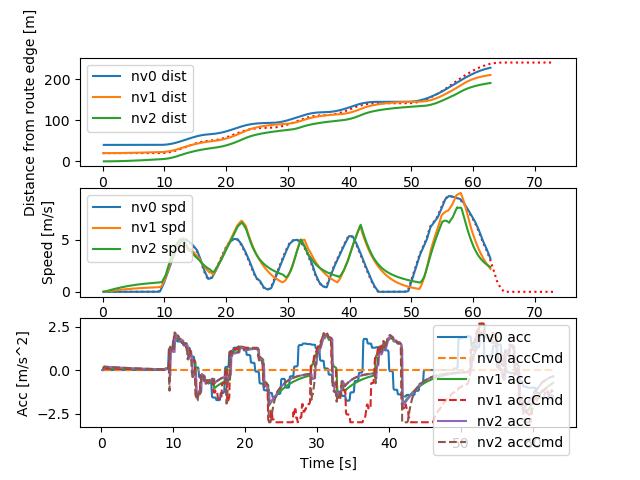

The table this chart was drawn from, first rows:
Realtime [sec], Sim Time [sec], Sim Time from MPC [sec], MPC runtime, v0_dist [m], v0_lane [-], v0_spd [m/s], v0_acc [m/s2], v1_dist [m], v1_lane [-], v1_spd [m/s], v1_acc [m/s2], v1_accCmd [m/s2], v2_dist [m], v2_lane [-], v2_spd [m/s], v2_acc [m/s2], v2_accCmd [m/s2]
0.009274, 0.2, nan, 0.006237, 40.0, 76146229#1_0, 0.0, 0.0, 20.0, 76146229#1_0, 0.0, 0.0, nan, 0.0, 76146229#1_0, 0.0, 0.0, 0.09435
0.12, 0.3, 0.2, 0.01337, 40.0, 76146229#1_0, 0.0, 0.0, 20.0, 76146229#1_0, 0.0, 0.0, 0.09435, 0.0009131, 76146229#1_0, 0.009131, 0.09131, 0.08981
0.22, 0.4, 0.3, 0.01373, 40.0, 76146229#1_0, 0.0, 0.0, 20, 76146229#1_0, 0.009131, 0.09131, 0.09435, 0.002695, 76146229#1_0, 0.01782, 0.08691, 0.1986
0.3212, 0.5, 0.4, 0.01351, 40.0, 76146229#1_0, 0.0, 0.0, 20, 76146229#1_0, 0.01826, 0.09131, 0.08981, 0.0064, 76146229#1_0, 0.03705, 0.1922, 0.1934
0.4197, 0.6, 0.5, 0.01442, 40.0, 76146229#1_0, 0.0, 0.0, 20.01, 76146229#1_0, 0.02695, 0.08691, 0.08858, 0.01198, 76146229#1_0, 0.05576, 0.1871, 0.1869
0.5209, 0.7, 0.6, 0.01492, 40.0, 76146229#1_0, 0.0, 0.0, 20.01, 76146229#1_0, 0.03552, 0.08572, 0.08756, 0.01936, 76146229#1_0, 0.07384, 0.1809, 0.1843
0.6207, 0.8, 0.7, 0.0146, 40.0, 76146229#1_0, 0.0, 0.0, 20.01, 76146229#1_0, 0.044, 0.08473, 0.08643, 0.02853, 76146229#1_0, 0.09168, 0.1784, 0.1819
0.7197, 0.9, 0.8, 0.01439, 40.0, 76146229#1_0, 0.0, 0.0, 20.02, 76146229#1_0, 0.05236, 0.08364, 0.0853, 0.03946, 76146229#1_0, 0.1093, 0.176, 0.1793
0.8196, 1.0, 0.9, 0.01431, 40.0, 76146229#1_0, 0.0, 0.0, 20.02, 76146229#1_0, 0.06062, 0.08255, 0.08418, 0.05212, 76146229#1_0, 0.1266, 0.1735, 0.1767
0.9193, 1.1, 1.0, 0.01418, 40.0, 76146229#1_0, 0.0, 0.0, 20.03, 76146229#1_0, 0.06876, 0.08147, 0.08308, 0.06649, 76146229#1_0, 0.1437, 0.171, 0.1742
1.02, 1.2, 1.1, 0.0139, 40.0, 76146229#1_0, 0.0, 0.0, 20.04, 76146229#1_0, 0.0768, 0.0804, 0.08198, 0.08255, 76146229#1_0, 0.1606, 0.1686, 0.1717
1.12, 1.3, 1.2, 0.01386, 40.0, 76146229#1_0, 0.0, 0.0, 20.05, 76146229#1_0, 0.08474, 0.07934, 0.08089, 0.1003, 76146229#1_0, 0.1772, 0.1662, 0.1692
1.22, 1.4, 1.3, 0.01451, 40.0, 76146229#1_0, 0.0, 0.0, 20.06, 76146229#1_0, 0.09257, 0.07828, 0.07981, 0.1196, 76146229#1_0, 0.1936, 0.1638, 0.1668
1.32, 1.5, 1.4, 0.01398, 40.0, 76146229#1_0, 0.0, 0.0, 20.07, 76146229#1_0, 0.1003, 0.07724, 0.07874, 0.1406, 76146229#1_0, 0.2097, 0.1614, 0.1643
1.42, 1.6, 1.5, 0.01441, 40.0, 76146229#1_0, 0.0, 0.0, 20.08, 76146229#1_0, 0.1079, 0.0762, 0.07767, 0.1632, 76146229#1_0, 0.2256, 0.159, 0.1619
1.52, 1.7, 1.6, 0.01436, 40.0, 76146229#1_0, 0.0, 0.0, 20.09, 76146229#1_0, 0.1154, 0.07517, 0.07662, 0.1873, 76146229#1_0, 0.2413, 0.1567, 0.1595
1.62, 1.8, 1.7, 0.01477, 40.0, 76146229#1_0, 0.0, 0.0, 20.1, 76146229#1_0, 0.1228, 0.07415, 0.07557, 0.213, 76146229#1_0, 0.2567, 0.1544, 0.1572
1.72, 1.9, 1.8, 0.01468, 40.0, 76146229#1_0, 0.0, 0.0, 20.11, 76146229#1_0, 0.1302, 0.07313, 0.07453, 0.2402, 76146229#1_0, 0.272, 0.1521, 0.1548
1.82, 2.0, 1.9, 0.0145, 40.0, 76146229#1_0, 0.0, 0.0, 20.13, 76146229#1_0, 0.1374, 0.07213, 0.0735, 0.2689, 76146229#1_0, 0.2869, 0.1498, 0.1525
1.92, 2.1, 2.0, 0.01386, 40.0, 76146229#1_0, 0.0, 0.0, 20.14, 76146229#1_0, 0.1445, 0.07113, 0.07248, 0.299, 76146229#1_0, 0.3017, 0.1476, 0.1502
2.02, 2.2, 2.1, 0.01462, 40.0, 76146229#1_0, 0.0, 0.0, 20.16, 76146229#1_0, 0.1515, 0.07014, 0.07146, 0.3307, 76146229#1_0, 0.3162, 0.1453, 0.1479
2.12, 2.3, 2.2, 0.01409, 40.0, 76146229#1_0, 0.0, 0.0, 20.17, 76146229#1_0, 0.1584, 0.06916, 0.07046, 0.3637, 76146229#1_0, 0.3305, 0.1431, 0.1456
2.22, 2.4, 2.3, 0.01476, 40.0, 76146229#1_0, 0.0, 0.0, 20.19, 76146229#1_0, 0.1652, 0.06819, 0.06946, 0.3982, 76146229#1_0, 0.3446, 0.1409, 0.1434
2.32, 2.5, 2.4, 0.01436, 40.0, 76146229#1_0, 0.0, 0.0, 20.21, 76146229#1_0, 0.1719, 0.06722, 0.06847, 0.434, 76146229#1_0, 0.3585, 0.1388, 0.1412
2.419, 2.6, 2.5, 0.01392, 40.0, 76146229#1_0, 0.0, 0.0, 20.23, 76146229#1_0, 0.1786, 0.06626, 0.06749, 0.4712, 76146229#1_0, 0.3722, 0.1366, 0.139
2.519, 2.7, 2.6, 0.01416, 40.0, 76146229#1_0, 0.0, 0.0, 20.24, 76146229#1_0, 0.1851, 0.06531, 0.06651, 0.5098, 76146229#1_0, 0.3856, 0.1345, 0.1368
2.62, 2.8, 2.7, 0.01476, 40.0, 76146229#1_0, 0.0, 0.0, 20.26, 76146229#1_0, 0.1915, 0.06437, 0.06555, 0.5497, 76146229#1_0, 0.3989, 0.1324, 0.1346
2.72, 2.9, 2.8, 0.01431, 40.0, 76146229#1_0, 0.0, 0.0, 20.28, 76146229#1_0, 0.1979, 0.06343, 0.06459, 0.5909, 76146229#1_0, 0.4119, 0.1303, 0.1325
2.82, 3.0, 2.9, 0.01383, 40.0, 76146229#1_0, 0.0, 0.0, 20.3, 76146229#1_0, 0.2041, 0.06251, 0.06364, 0.6334, 76146229#1_0, 0.4247, 0.1282, 0.1304
2.919, 3.1, 3.0, 0.014, 40.0, 76146229#1_0, 0.0, 0.0, 20.32, 76146229#1_0, 0.2103, 0.06159, 0.0627, 0.6771, 76146229#1_0, 0.4373, 0.1262, 0.1283
3.02, 3.2, 3.1, 0.014, 40.0, 76146229#1_0, 0.0, 0.0, 20.35, 76146229#1_0, 0.2164, 0.06067, 0.06176, 0.7221, 76146229#1_0, 0.4498, 0.1241, 0.1262
3.121, 3.3, 3.2, 0.01374, 40.0, 76146229#1_0, 0.0, 0.0, 20.37, 76146229#1_0, 0.2223, 0.05977, 0.06083, 0.7683, 76146229#1_0, 0.462, 0.1221, 0.1241
3.221, 3.4, 3.3, 0.01377, 40.0, 76146229#1_0, 0.0, 0.0, 20.39, 76146229#1_0, 0.2282, 0.05887, 0.05991, 0.8157, 76146229#1_0, 0.474, 0.1201, 0.1221
3.32, 3.5, 3.4, 0.01426, 40.0, 76146229#1_0, 0.0, 0.0, 20.41, 76146229#1_0, 0.234, 0.05798, 0.059, 0.8642, 76146229#1_0, 0.4858, 0.1182, 0.1201
3.42, 3.6, 3.5, 0.01448, 40.0, 76146229#1_0, 0.0, 0.0, 20.44, 76146229#1_0, 0.2397, 0.0571, 0.0581, 0.914, 76146229#1_0, 0.4974, 0.1162, 0.1181
3.52, 3.7, 3.6, 0.01435, 40.0, 76146229#1_0, 0.0, 0.0, 20.46, 76146229#1_0, 0.2454, 0.05623, 0.0572, 0.9649, 76146229#1_0, 0.5088, 0.1143, 0.1161
3.62, 3.8, 3.7, 0.01398, 40.0, 76146229#1_0, 0.0, 0.0, 20.49, 76146229#1_0, 0.2509, 0.05536, 0.05631, 1.017, 76146229#1_0, 0.5201, 0.1124, 0.1141
3.721, 3.9, 3.8, 0.01385, 40.0, 76146229#1_0, 0.0, 0.0, 20.51, 76146229#1_0, 0.2563, 0.0545, 0.05543, 1.07, 76146229#1_0, 0.5311, 0.1105, 0.1122
3.821, 4.0, 3.9, 0.01362, 40.0, 76146229#1_0, 0.0, 0.0, 20.54, 76146229#1_0, 0.2617, 0.05364, 0.05456, 1.124, 76146229#1_0, 0.542, 0.1086, 0.1103
3.919, 4.1, 4.0, 0.01431, 40.0, 76146229#1_0, 0.0, 0.0, 20.57, 76146229#1_0, 0.267, 0.0528, 0.05369, 1.179, 76146229#1_0, 0.5527, 0.1067, 0.1084
4.02, 4.2, 4.1, 0.01419, 40.0, 76146229#1_0, 0.0, 0.0, 20.59, 76146229#1_0, 0.2722, 0.05196, 0.05283, 1.236, 76146229#1_0, 0.5631, 0.1049, 0.1065
4.121, 4.3, 4.2, 0.01359, 40.0, 76146229#1_0, 0.0, 0.0, 20.62, 76146229#1_0, 0.2773, 0.05113, 0.05198, 1.293, 76146229#1_0, 0.5734, 0.103, 0.1046
4.221, 4.4, 4.3, 0.01418, 40.0, 76146229#1_0, 0.0, 0.0, 20.65, 76146229#1_0, 0.2823, 0.05031, 0.05114, 1.351, 76146229#1_0, 0.5836, 0.1012, 0.1027
4.323, 4.5, 4.4, 0.01535, 40.0, 76146229#1_0, 0.0, 0.0, 20.68, 76146229#1_0, 0.2873, 0.04949, 0.0503, 1.411, 76146229#1_0, 0.5935, 0.09943, 0.1009
4.42, 4.6, 4.5, 0.01427, 40.0, 76146229#1_0, 0.0, 0.0, 20.71, 76146229#1_0, 0.2921, 0.04868, 0.04947, 1.471, 76146229#1_0, 0.6033, 0.09766, 0.0991
4.521, 4.7, 4.6, 0.01377, 40.0, 76146229#1_0, 0.0, 0.0, 20.74, 76146229#1_0, 0.2969, 0.04788, 0.04865, 1.532, 76146229#1_0, 0.6129, 0.0959, 0.0973
4.621, 4.8, 4.7, 0.01452, 40.0, 76146229#1_0, 0.0, 0.0, 20.77, 76146229#1_0, 0.3016, 0.04708, 0.04784, 1.595, 76146229#1_0, 0.6223, 0.09416, 0.09552
4.721, 4.9, 4.8, 0.01405, 40.0, 76146229#1_0, 0.0, 0.0, 20.8, 76146229#1_0, 0.3063, 0.04629, 0.04703, 1.658, 76146229#1_0, 0.6315, 0.09244, 0.09376
4.822, 5.0, 4.9, 0.01387, 40.0, 76146229#1_0, 0.0, 0.0, 20.83, 76146229#1_0, 0.3108, 0.04551, 0.04623, 1.722, 76146229#1_0, 0.6406, 0.09074, 0.09202
4.921, 5.1, 5.0, 0.01352, 40.0, 76146229#1_0, 0.0, 0.0, 20.86, 76146229#1_0, 0.3153, 0.04474, 0.04543, 1.787, 76146229#1_0, 0.6495, 0.08905, 0.09029
5.02, 5.2, 5.1, 0.01457, 40.0, 76146229#1_0, 0.0, 0.0, 20.89, 76146229#1_0, 0.3197, 0.04397, 0.04465, 1.853, 76146229#1_0, 0.6582, 0.08738, 0.08858
5.12, 5.3, 5.2, 0.01426, 40.0, 76146229#1_0, 0.0, 0.0, 20.93, 76146229#1_0, 0.324, 0.04321, 0.04387, 1.919, 76146229#1_0, 0.6668, 0.08572, 0.08689
5.22, 5.4, 5.3, 0.01402, 40.0, 76146229#1_0, 0.0, 0.0, 20.96, 76146229#1_0, 0.3283, 0.04245, 0.04309, 1.987, 76146229#1_0, 0.6752, 0.08409, 0.08522
5.321, 5.5, 5.4, 0.01382, 40.0, 76146229#1_0, 0.0, 0.0, 20.99, 76146229#1_0, 0.3324, 0.0417, 0.04233, 2.055, 76146229#1_0, 0.6835, 0.08247, 0.08356
5.421, 5.6, 5.5, 0.01374, 40.0, 76146229#1_0, 0.0, 0.0, 21.02, 76146229#1_0, 0.3365, 0.04096, 0.04157, 2.124, 76146229#1_0, 0.6916, 0.08086, 0.08192
5.52, 5.7, 5.6, 0.01374, 40.0, 76146229#1_0, 0.0, 0.0, 21.06, 76146229#1_0, 0.3405, 0.04023, 0.04082, 2.194, 76146229#1_0, 0.6995, 0.07927, 0.08029
5.62, 5.8, 5.7, 0.01381, 40.0, 76146229#1_0, 0.0, 0.0, 21.09, 76146229#1_0, 0.3445, 0.0395, 0.04007, 2.265, 76146229#1_0, 0.7073, 0.0777, 0.07869
5.721, 5.9, 5.8, 0.01309, 40.0, 76146229#1_0, 0.0, 0.0, 21.13, 76146229#1_0, 0.3484, 0.03878, 0.03933, 2.337, 76146229#1_0, 0.7149, 0.07615, 0.0771
5.82, 6.0, 5.9, 0.01313, 40.0, 76146229#1_0, 0.0, 0.0, 21.16, 76146229#1_0, 0.3522, 0.03806, 0.0386, 2.409, 76146229#1_0, 0.7223, 0.07461, 0.07552
5.919, 6.1, 6.0, 0.01368, 40.0, 76146229#1_0, 0.0, 0.0, 21.2, 76146229#1_0, 0.3559, 0.03736, 0.03788, 2.482, 76146229#1_0, 0.7296, 0.07308, 0.07396
... 567 more rows
